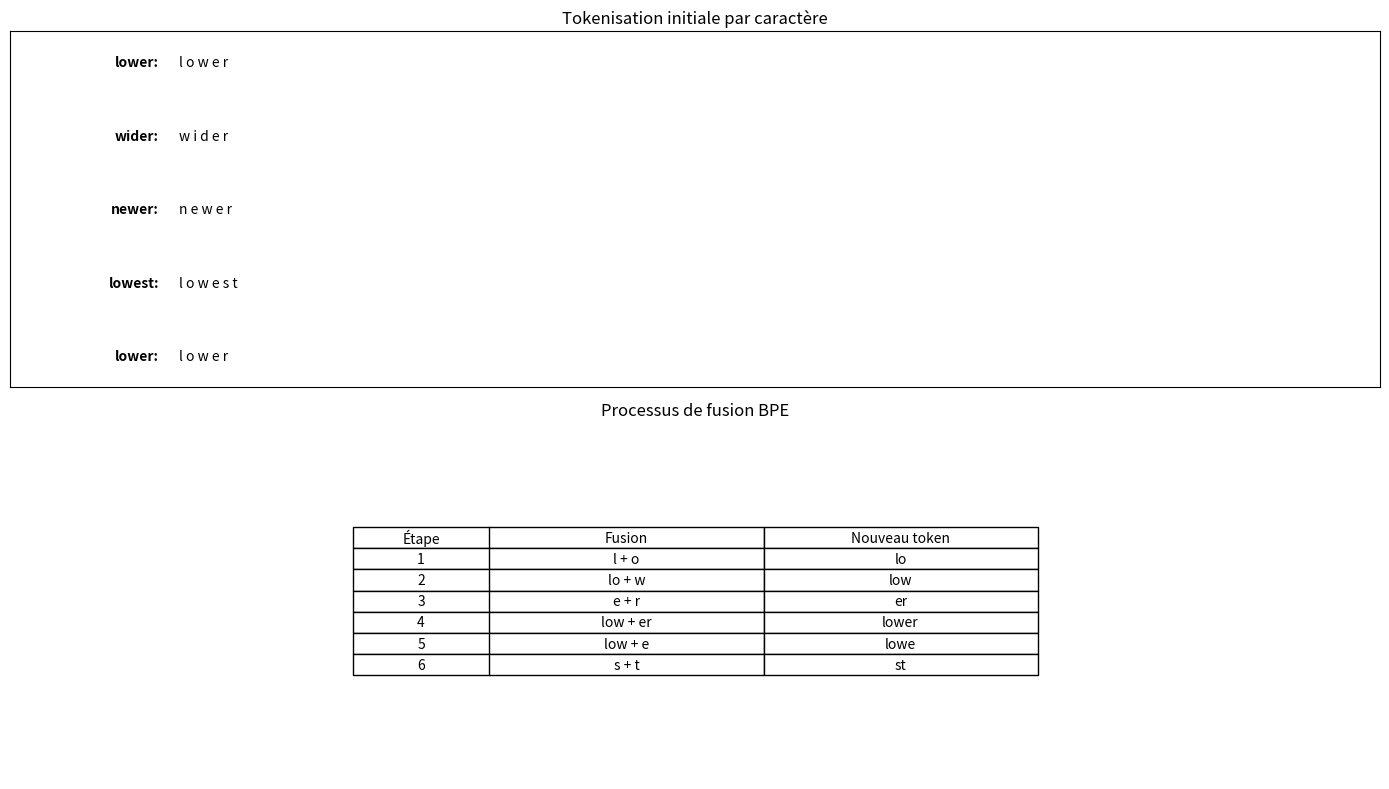
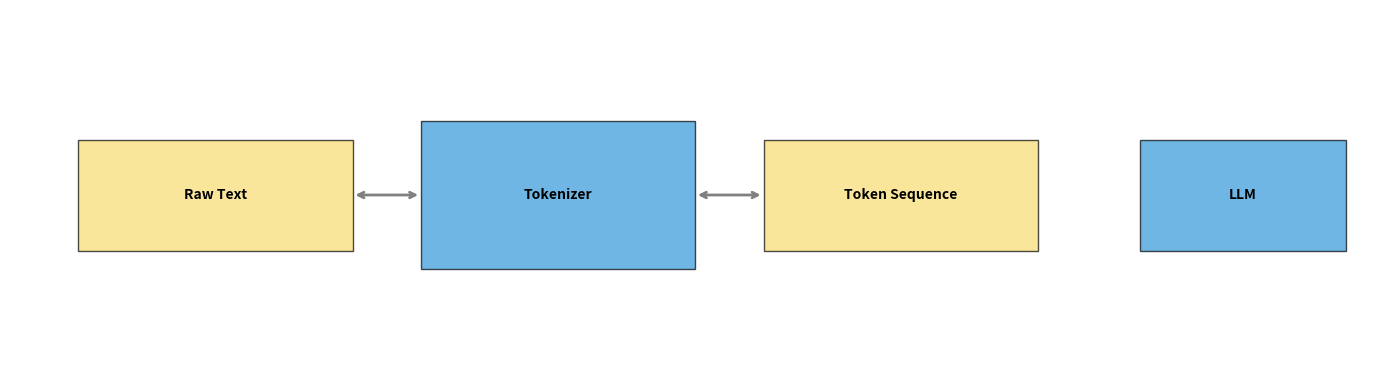
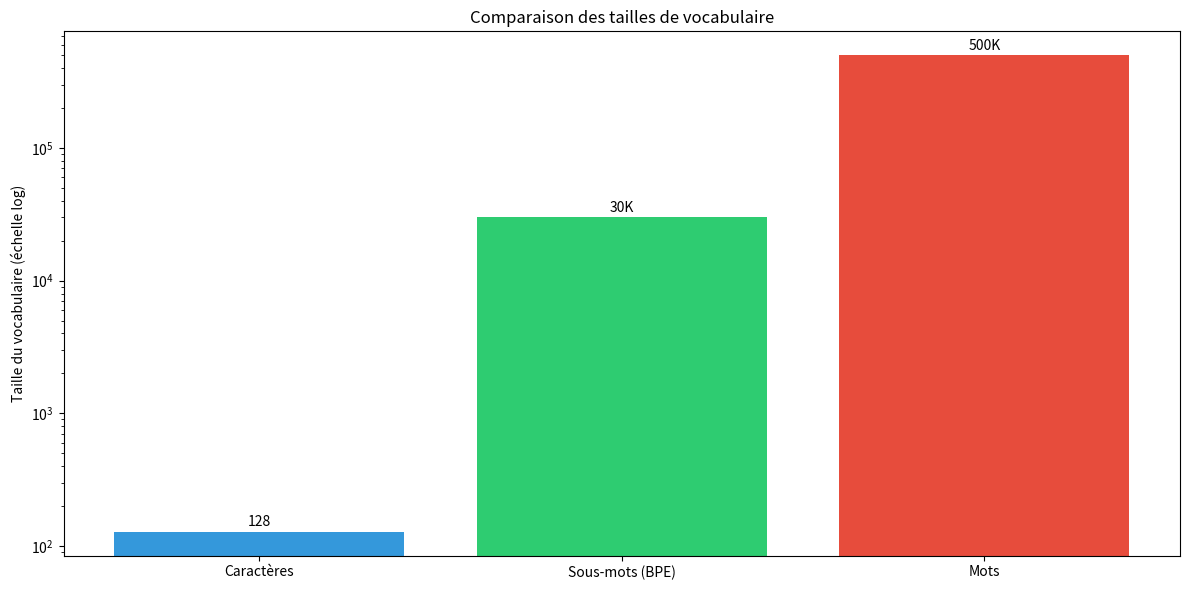
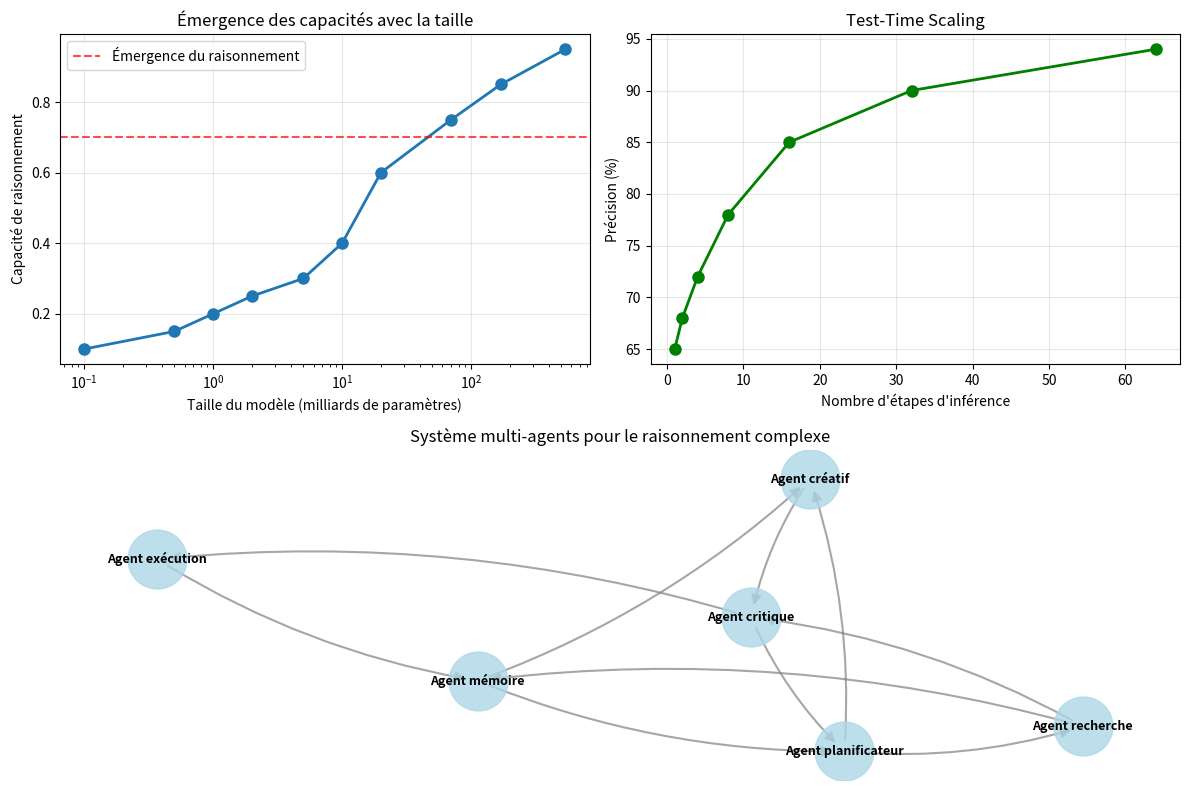
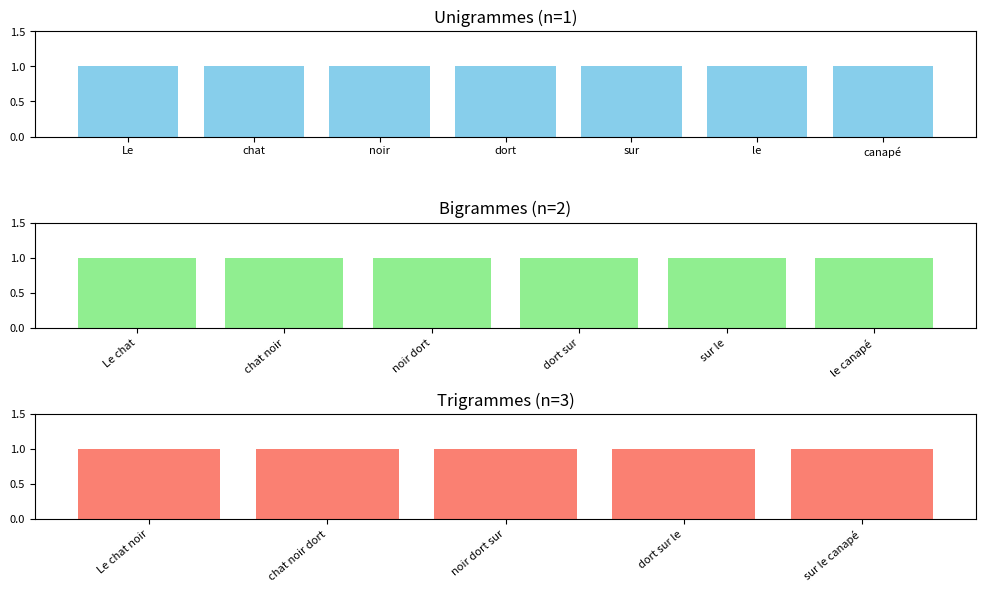
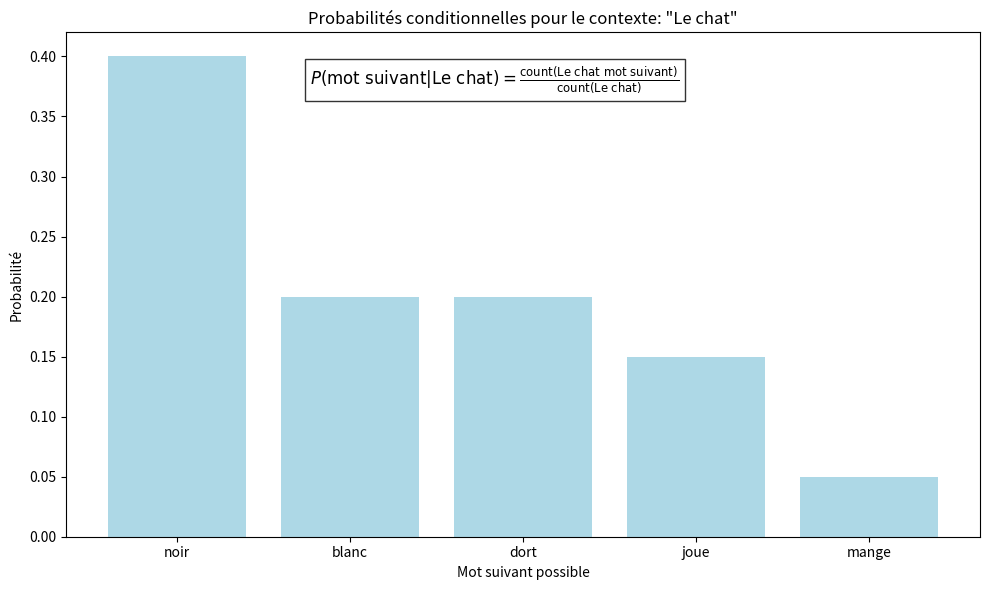
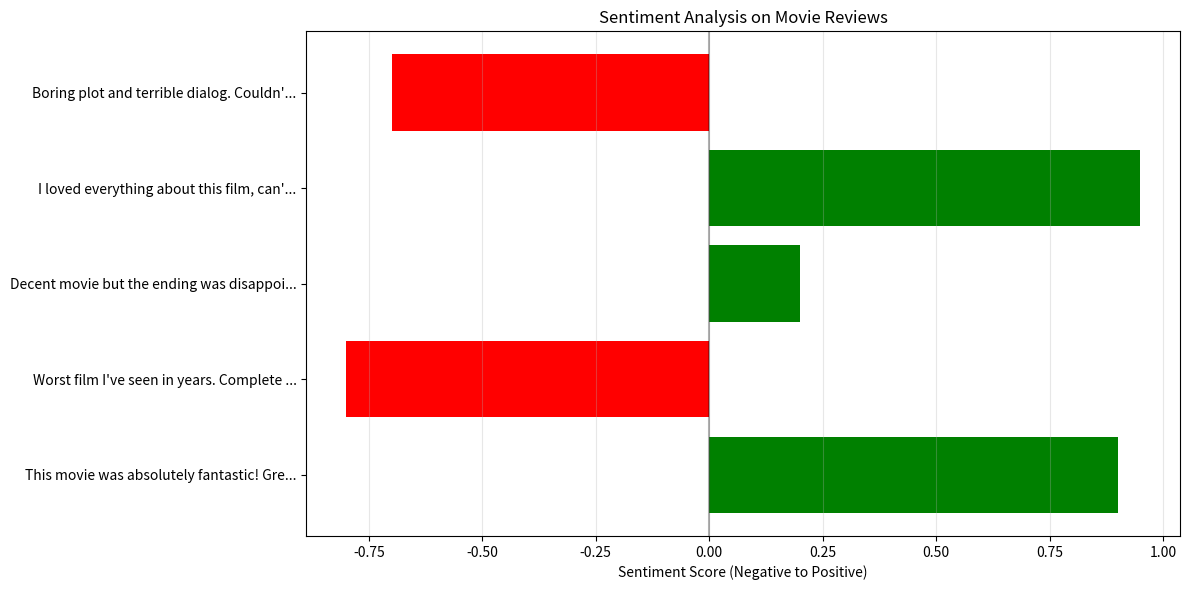
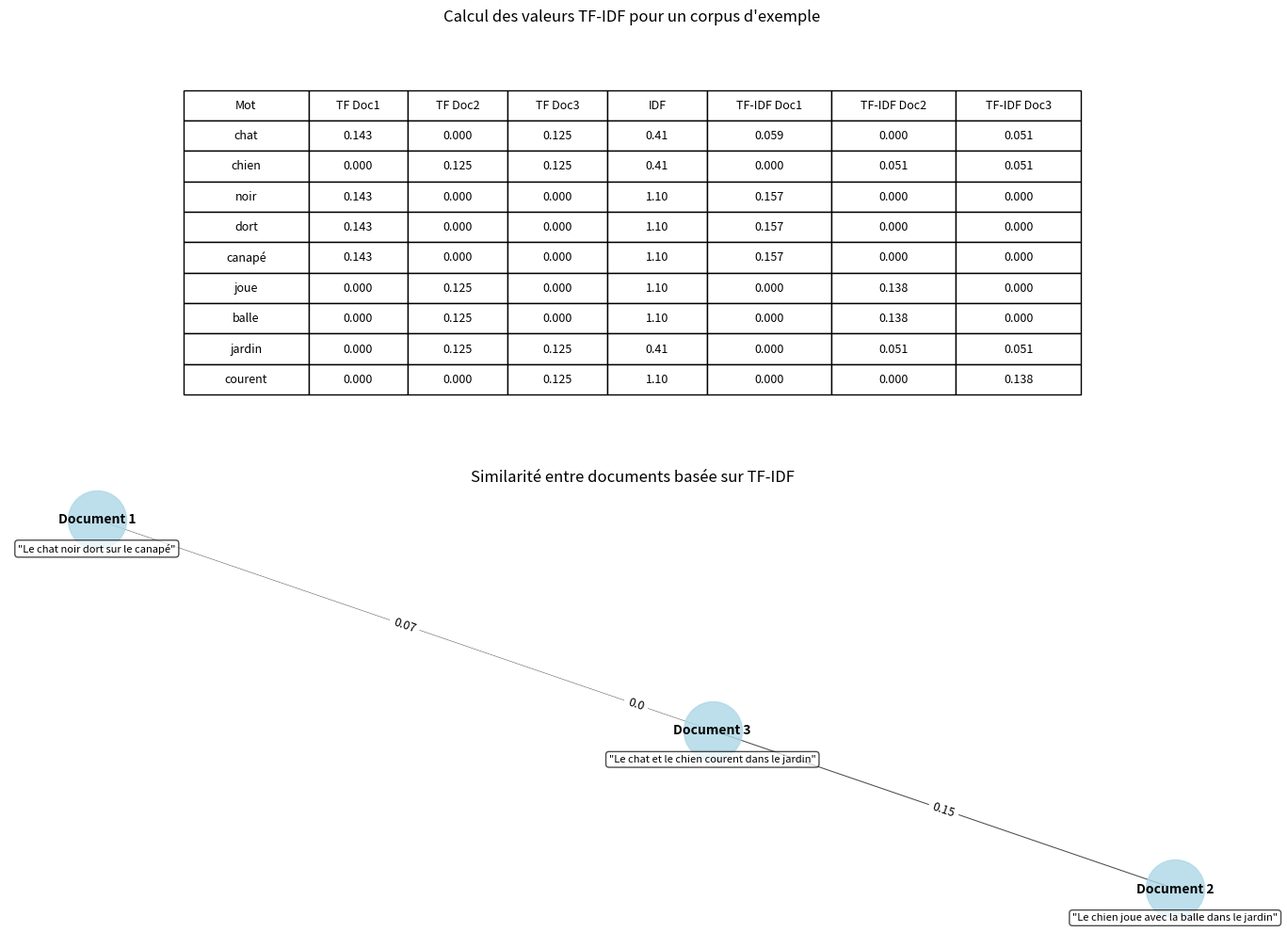
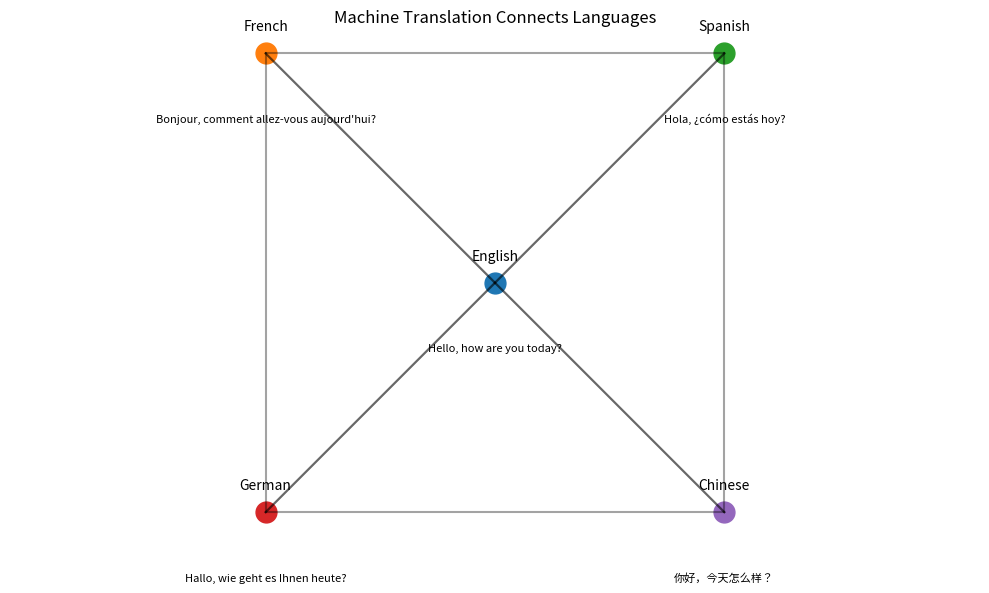

Here is the Python script that generated these plots, in order:
import os
import matplotlib
import matplotlib.pyplot as plt
import networkx as nx
from tqdm import tqdm
import numpy as np

matplotlib.use('Agg')  # Use Agg backend for better compatibility

class NLPIllustrator:
    def __init__(self, save_path="images/generated", base_path="images"):
        self.save_path = save_path
        self.base_path = base_path
        self._setup()
    
    def _setup(self):
        """Set up the illustration environment (e.g., creating necessary directories)."""
        os.makedirs(self.save_path, exist_ok=True)

        
    def illustrate_tokenization(self):
        """Create illustrations showing different tokenization methods."""
        # Example sentence to tokenize
        sentence = "L'intelligence artificielle transforme notre monde."
        
        # 1. Character-level tokenization - Create a separate figure just for this
        plt.figure(figsize=(10, 6))
        
        # Create a shorter alphabet-to-ID mapping (just the first 5 letters + "...")
        alphabet = list("abcde")
        char_ids = list(range(0, len(alphabet)))  # IDs starting from 0
        
        # Add title above the table, with padding
        plt.text(0.5, 0.9, "Encodage des caractères", 
                 horizontalalignment='center', 
                 fontsize=14, 
                 fontweight='bold')
        
        # Create a mapping table for character tokenization
        char_data = []
        for char, id_ in zip(alphabet, char_ids):
            char_data.append([char, id_])
        # Add ellipsis row
        char_data.append(["...", "..."])
        
        # Create table for character tokenization with alphabet mapping
        table = plt.table(
            cellText=char_data,
            colLabels=["Caractère", "ID"],
            loc="center",
            cellLoc="center",
            colWidths=[0.15, 0.15]
        )
        
        # Adjust font size for better readability
        table.auto_set_font_size(False)
        table.set_fontsize(10)
        table.scale(1, 1.8)
        
        plt.axis("off")
        
        plt.tight_layout()
        plt.savefig(f"{self.save_path}/char_tokenization.png", dpi=300, bbox_inches="tight")
        plt.close()
        
        # 2. Word and subword tokenization - Create a separate figure for these two
        plt.figure(figsize=(14, 10))
        
        # Word-level tokenization subplot
        plt.subplot(2, 1, 1)
        word_tokens = sentence.split()
        word_ids = list(range(1, len(word_tokens) + 1))
        
        # Create a mapping table for word tokenization
        word_data = []
        for word, id_ in zip(word_tokens, word_ids):
            word_data.append([word, id_])
        
        # Create table for word tokenization
        table = plt.table(
            cellText=word_data,
            colLabels=["Mot", "ID"],
            loc="center",
            cellLoc="center",
            colWidths=[0.3, 0.1]
        )
        
        # Adjust font size for better readability
        table.auto_set_font_size(False)
        table.set_fontsize(10)
        table.scale(1, 1.5)
        
        plt.title("Tokenisation par mot")
        plt.axis("off")
        
        # 3. Subword tokenization (BPE-like)
        plt.subplot(2, 1, 2)
        # Simulate BPE tokenization
        subword_tokens = ["L'", "intel", "ligence", "arti", "fici", "elle", "trans", "forme", "notre", "monde", "."]
        subword_ids = list(range(1, len(subword_tokens) + 1))
        
        # Create a mapping table for subword tokenization
        subword_data = []
        for subword, id_ in zip(subword_tokens, subword_ids):
            subword_data.append([subword, id_])
        
        # Create table for subword tokenization
        table = plt.table(
            cellText=subword_data,
            colLabels=["Sous-mot", "ID"],
            loc="center",
            cellLoc="center",
            colWidths=[0.2, 0.1]
        )
        
        # Adjust font size for better readability
        table.auto_set_font_size(False)
        table.set_fontsize(10)
        table.scale(1, 1.5)
        
        plt.title("Tokenisation par sous-mots (BPE)")
        plt.axis("off")
        
        plt.tight_layout(h_pad=4.0)
        plt.savefig(f"{self.save_path}/word_subword_tokenization.png", dpi=300, bbox_inches="tight")
        plt.close()
        
        # Create a visualization of the BPE algorithm
        self.illustrate_bpe_algorithm()
    
    def illustrate_bpe_algorithm(self):
        """Illustrate how BPE (Byte Pair Encoding) algorithm works."""
        plt.figure(figsize=(14, 8))
        
        # Example vocabulary building with BPE
        words = ["lower", "lowest", "newer", "wider", "lower"]
        
        # BPE merges
        merges = [
            ("l", "o", "lo"),
            ("lo", "w", "low"),
            ("e", "r", "er"),
            ("low", "er", "lower"),
            ("low", "e", "lowe"),
            ("s", "t", "st")
        ]
        
        # Create a visualization of the BPE process
        plt.subplot(2, 1, 1)
        
        # Show initial tokenization
        initial_tokens = []
        for word in words:
            initial_tokens.append(" ".join(list(word)))
        
        y_positions = np.arange(len(words))
        plt.barh(y_positions, [0.1] * len(words), height=0.4, left=0, color='white', alpha=0)
        
        # Add text labels for words and their character tokenization
        for i, (word, tokens) in enumerate(zip(words, initial_tokens)):
            plt.text(-0.15, i, f"{word}:", ha="right", va="center", fontweight="bold")
            plt.text(0.1, i, tokens, ha="left", va="center")
        
        plt.yticks([])
        plt.xticks([])
        plt.xlim(-2, 15)
        plt.title("Tokenisation initiale par caractère")
        
        # Show BPE merges
        plt.subplot(2, 1, 2)
        
        # Create a table to show the BPE merges
        merge_data = []
        for i, (token1, token2, merged) in enumerate(merges):
            merge_data.append([i+1, f"{token1} + {token2}", merged])
        
        plt.table(
            cellText=merge_data,
            colLabels=["Étape", "Fusion", "Nouveau token"],
            loc="center",
            cellLoc="center",
            colWidths=[0.1, 0.2, 0.2]
        )
        plt.title("Processus de fusion BPE")
        plt.axis("off")
        
        plt.tight_layout()
        plt.savefig(f"{self.save_path}/bpe_algorithm.png", dpi=300, bbox_inches="tight")
        plt.close()
        
        # Create an illustration showing tokenizer-model separation after BPE
        self.illustrate_tokenizer_model_separation()
        
        # Create a visualization of vocabulary size comparison
        self.illustrate_vocab_size_comparison()
    
    def illustrate_vocab_size_comparison(self):
        """Illustrate the vocabulary size comparison between different tokenization methods."""
        plt.figure(figsize=(12, 6))
        
        # Approximate vocabulary sizes
        vocab_sizes = {
            "Caractères": 128,  # ASCII
            "Sous-mots (BPE)": 30000,  # Typical subword vocab
            "Mots": 500000,  # Typical word vocab for English
        }
        
        # Create bar chart
        methods = list(vocab_sizes.keys())
        sizes = list(vocab_sizes.values())
        
        plt.bar(methods, sizes, color=['#3498db', '#2ecc71', '#e74c3c'])
        plt.yscale('log')
        plt.ylabel('Taille du vocabulaire (échelle log)')
        plt.title('Comparaison des tailles de vocabulaire')
        
        # Add value labels on top of bars
        for i, v in enumerate(sizes):
            if v >= 1000:
                plt.text(i, v*1.1, f"{v/1000:.0f}K", ha='center')
            else:
                plt.text(i, v*1.1, str(v), ha='center')
        
        plt.tight_layout()
        plt.savefig(f"{self.save_path}/vocab_size_comparison.png", dpi=300, bbox_inches="tight")
        plt.close()
        
    def illustrate_tokenizer_model_separation(self):
        """Create an illustration showing how tokenizers are separate from models."""
        plt.figure(figsize=(14, 4))
        
        # Define elements
        elements = {
            'raw_text': {
                'pos': (0.15, 0.5),
                'width': 0.2,
                'height': 0.3,
                'label': 'Raw Text',
                'color': '#f7dc6f',  # Yellow
                'text': "L'intelligence artificielle\ntransforme notre monde."
            },
            'tokenizer': {
                'pos': (0.4, 0.5),
                'width': 0.2,
                'height': 0.4,
                'label': 'Tokenizer',
                'color': '#3498db',  # Blue
                'text': "1. Normalisation\n2. Segmentation\n3. Encodage en IDs"
            },
            'tokens': {
                'pos': (0.65, 0.5),
                'width': 0.2,
                'height': 0.3,
                'label': 'Token Sequence',
                'color': '#f7dc6f',  # Yellow (same as raw text)
                'text': "[101, 345, 456, 789,\n567, 234, 876, 102]"
            },
            'llm': {
                'pos': (0.9, 0.5),
                'width': 0.15,
                'height': 0.3,
                'label': 'LLM',
                'color': '#3498db',  # Blue 
                'text': "Large Language Model"
            }
        }
        
        # Draw elements
        for key, element in elements.items():
            x, y = element['pos']
            w, h = element['width'], element['height']
            color = element['color']
            
            # Draw rectangle
            rect = plt.Rectangle((x - w/2, y - h/2), w, h, facecolor=color, alpha=0.7, edgecolor='black', linewidth=1)
            plt.gca().add_patch(rect)
            
            # Add label
            plt.text(x, y, element['label'], ha='center', va='center', fontweight='bold')
            
        # Draw bidirectional arrows for flow
        arrow_props = dict(arrowstyle='<->', linewidth=2, color='gray')
        
        # Text to tokenizer
        plt.annotate('', 
                     xy=(elements['tokenizer']['pos'][0] - elements['tokenizer']['width']/2, elements['tokenizer']['pos'][1]),
                     xytext=(elements['raw_text']['pos'][0] + elements['raw_text']['width']/2, elements['raw_text']['pos'][1]),
                     arrowprops=arrow_props)
        
        # Tokenizer to tokens
        plt.annotate('', 
                     xy=(elements['tokens']['pos'][0] - elements['tokens']['width']/2, elements['tokens']['pos'][1]),
                     xytext=(elements['tokenizer']['pos'][0] + elements['tokenizer']['width']/2, elements['tokenizer']['pos'][1]),
                     arrowprops=arrow_props)
        
        # Set axis limits and turn off axis
        plt.xlim(0, 1)
        plt.ylim(0, 1)
        plt.axis('off')
        
        plt.tight_layout()
        plt.savefig(f"{self.save_path}/tokenizer_model_separation.png", dpi=300, bbox_inches="tight")
        plt.close()
        
    def illustrate_sentiment_analysis(self):
        """Create an illustration showing sentiment analysis on reviews."""
        # Create mock movie reviews with sentiments
        reviews = [
            "This movie was absolutely fantastic! Great acting and storytelling.",
            "Worst film I've seen in years. Complete waste of time and money.",
            "Decent movie but the ending was disappointing.",
            "I loved everything about this film, can't wait for the sequel!",
            "Boring plot and terrible dialog. Couldn't finish watching it."
        ]
        
        # Create a mock sentiment analysis visualization
        sentiments = [0.9, -0.8, 0.2, 0.95, -0.7]  # Positive to negative scale
        
        plt.figure(figsize=(12, 6))
        colors = ['green' if s > 0 else 'red' for s in sentiments]
        
        plt.barh(range(len(reviews)), sentiments, color=colors)
        plt.yticks(range(len(reviews)), [r[:40] + "..." for r in reviews])
        plt.xlabel('Sentiment Score (Negative to Positive)')
        plt.axvline(x=0, color='black', linestyle='-', alpha=0.3)
        plt.title('Sentiment Analysis on Movie Reviews')
        plt.grid(axis='x', alpha=0.3)
        
        plt.tight_layout()
        plt.savefig(f"{self.save_path}/sentiment_analysis.png", dpi=300, bbox_inches="tight")
        plt.close()
        
    def illustrate_translation(self):
        """Create an illustration of machine translation."""
        # Example sentences in different languages
        languages = ['English', 'French', 'Spanish', 'German', 'Chinese']
        sentences = {
            'English': "Hello, how are you today?",
            'French': "Bonjour, comment allez-vous aujourd'hui?",
            'Spanish': "Hola, ¿cómo estás hoy?",
            'German': "Hallo, wie geht es Ihnen heute?",
            'Chinese': "你好，今天怎么样？"
        }
        
        # Create a visual representation of translation
        plt.figure(figsize=(10, 6))
        
        # Draw a network-like structure showing translations
        pos = {
            'English': (0, 0),
            'French': (-1, 1),
            'Spanish': (1, 1),
            'German': (-1, -1),
            'Chinese': (1, -1)
        }
        
        # Plot nodes (languages)
        for lang, (x, y) in pos.items():
            plt.plot(x, y, 'o', markersize=15, label=lang)
            plt.text(x, y+0.1, lang, ha='center')
            plt.text(x, y-0.3, sentences[lang], ha='center', fontsize=8)
        
        # Plot edges (translations)
        for lang1 in languages:
            for lang2 in languages:
                if lang1 != lang2:
                    plt.plot([pos[lang1][0], pos[lang2][0]], 
                             [pos[lang1][1], pos[lang2][1]], 
                             'k-', alpha=0.2)
        
        plt.title('Machine Translation Connects Languages')
        plt.axis('equal')
        plt.axis('off')
        
        plt.tight_layout()
        plt.savefig(f"{self.save_path}/translation.png", dpi=300, bbox_inches="tight")
        plt.close()
    
    def illustrate_llm_future(self):
        """Create an illustration showing the future of LLMs with advanced reasoning and agent systems."""
        # Create a figure showing LLM capabilities evolution
        plt.figure(figsize=(12, 8))
        
        # 1. Create data for model scaling
        model_sizes = [0.1, 0.5, 1, 2, 5, 10, 20, 70, 170, 540]  # Billion parameters
        reasoning_capabilities = [0.1, 0.15, 0.2, 0.25, 0.3, 0.4, 0.6, 0.75, 0.85, 0.95]  # Hypothetical reasoning scores
        
        # Define the emergent reasoning threshold
        threshold = 0.7
        
        # Plot model scaling curve
        plt.subplot(2, 2, 1)
        plt.plot(model_sizes, reasoning_capabilities, 'o-', linewidth=2, markersize=8)
        plt.axhline(y=threshold, color='r', linestyle='--', alpha=0.7, label='Émergence du raisonnement')
        plt.xscale('log')
        plt.xlabel('Taille du modèle (milliards de paramètres)')
        plt.ylabel('Capacité de raisonnement')
        plt.title('Émergence des capacités avec la taille')
        plt.grid(alpha=0.3)
        plt.legend()
        
        # 2. Create a visualization of test-time scaling
        plt.subplot(2, 2, 2)
        
        # Sample data showing improved performance with test-time computation
        inference_steps = [1, 2, 4, 8, 16, 32, 64]
        accuracy = [65, 68, 72, 78, 85, 90, 94]
        
        plt.plot(inference_steps, accuracy, 'o-', color='green', linewidth=2, markersize=8)
        plt.xlabel('Nombre d\'étapes d\'inférence')
        plt.ylabel('Précision (%)')
        plt.title('Test-Time Scaling')
        plt.grid(alpha=0.3)
        
        # 3. Create a network visualization for multi-agent systems
        plt.subplot(2, 1, 2)
        
        # Create a graph representing agents and their interactions
        G = nx.DiGraph()
        
        # Add nodes representing different specialized agents
        agents = [
            "Agent planificateur", 
            "Agent recherche", 
            "Agent critique", 
            "Agent mémoire",
            "Agent créatif",
            "Agent exécution"
        ]
        
        # Add nodes
        for agent in agents:
            G.add_node(agent)
        
        # Add edges representing communication and task flow
        G.add_edge("Agent planificateur", "Agent recherche")
        G.add_edge("Agent planificateur", "Agent créatif")
        G.add_edge("Agent recherche", "Agent mémoire")
        G.add_edge("Agent créatif", "Agent critique")
        G.add_edge("Agent recherche", "Agent critique")
        G.add_edge("Agent mémoire", "Agent planificateur")
        G.add_edge("Agent mémoire", "Agent créatif")
        G.add_edge("Agent critique", "Agent exécution")
        G.add_edge("Agent critique", "Agent planificateur")
        G.add_edge("Agent exécution", "Agent mémoire")
        
        # Draw the graph
        pos = nx.spring_layout(G, seed=42)
        nx.draw_networkx_nodes(G, pos, node_size=1800, node_color='lightblue', alpha=0.8)
        nx.draw_networkx_labels(G, pos, font_size=9, font_weight='bold')
        nx.draw_networkx_edges(
            G, pos, width=1.5, alpha=0.7, 
            edge_color='gray', 
            connectionstyle='arc3,rad=0.1',
            arrowsize=15
        )
        
        plt.title('Système multi-agents pour le raisonnement complexe')
        plt.axis('off')
        
        plt.tight_layout()
        plt.savefig(f"{self.save_path}/llm_future.png", dpi=300, bbox_inches="tight")
        plt.close()
    
    def illustrate_bag_of_words(self):
        """Create an illustration showing the Bag of Words representation concept."""
        plt.figure(figsize=(10, 8))
        
        # Define 3 simple example sentences
        sentences = [
            "Le chat mange du poisson",
            "Le chien court dans le jardin",
            "Le chat dort dans son panier"
        ]
        
        # Create a vocabulary (unique words from all sentences)
        all_words = []
        for sentence in sentences:
            words = sentence.lower().split()
            all_words.extend(words)
        vocabulary = sorted(list(set(all_words)))
        
        # Create BOW vectors for each sentence
        bow_vectors = []
        for sentence in sentences:
            words = sentence.lower().split()
            vector = [words.count(word) for word in vocabulary]
            bow_vectors.append(vector)
        
        # Create a visual representation
        plt.subplot(1, 1, 1)
        
        # Plot vocabulary at the top
        plt.text(0.5, 0.95, "Vocabulaire commun:", fontsize=12, fontweight='bold', ha='center')
        vocab_text = "[ " + ", ".join(vocabulary) + " ]"
        plt.text(0.5, 0.9, vocab_text, fontsize=10, ha='center', 
                 bbox=dict(boxstyle="round,pad=0.5", facecolor='#f7dc6f', alpha=0.7))
        
        # Plot sentences and their BOW vectors
        for i, (sentence, bow) in enumerate(zip(sentences, bow_vectors)):
            y_pos = 0.75 - i*0.25
            
            # Draw the sentence box - positioned to the left of center
            plt.text(0.3, y_pos, f'"{sentence}"', 
                     fontsize=12, ha='right', va='center',
                     bbox=dict(boxstyle="round,pad=0.5", facecolor='#3498db', alpha=0.7))
            
            # Draw arrow in the center
            plt.annotate('', xy=(0.6, y_pos), xytext=(0.4, y_pos),
                         arrowprops=dict(arrowstyle='->', linewidth=1.5, color='black'))
            
            # Vector representation - positioned to the right of center
            vec_text = "[" + ", ".join(map(str, bow)) + "]"
            plt.text(0.7, y_pos, vec_text, 
                     fontsize=10, ha='left', va='center',
                     bbox=dict(boxstyle="round,pad=0.3", facecolor='#2ecc71', alpha=0.7))
        
        plt.title("Représentation Bag of Words de textes")
        plt.axis('off')
        
        plt.tight_layout()
        plt.savefig(f"{self.save_path}/bag_of_words.png", dpi=300, bbox_inches="tight")
        plt.close()
    
    def illustrate_tfidf(self):
        """Create an illustration showing the TF-IDF concept and its application."""
        plt.figure(figsize=(14, 10))
        
        # Example documents
        documents = [
            "Le chat noir dort sur le canapé",
            "Le chien joue avec la balle dans le jardin",
            "Le chat et le chien courent dans le jardin"
        ]
        
        # Define some key words and their TF-IDF scores (simplified)
        words = ['chat', 'chien', 'noir', 'dort', 'canapé', 'joue', 'balle', 'jardin', 'courent']
        
        # Simplified TF values (term frequency)
        tf_values = [
            [1/7, 0, 1/7, 1/7, 1/7, 0, 0, 0, 0],  # Document 1
            [0, 1/8, 0, 0, 0, 1/8, 1/8, 1/8, 0],  # Document 2
            [1/8, 1/8, 0, 0, 0, 0, 0, 1/8, 1/8]   # Document 3
        ]
        
        # Simplified IDF values (log(N/df) where N=3 documents)
        idf_values = []
        for word in words:
            # Count in how many documents the word appears
            doc_count = sum(1 for doc in documents if word in doc.lower())
            idf = np.log(3 / doc_count) if doc_count > 0 else 0
            idf_values.append(round(idf, 2))
        
        # Calculate TF-IDF values
        tfidf_values = []
        for tf_doc in tf_values:
            tfidf_doc = [round(tf * idf, 3) for tf, idf in zip(tf_doc, idf_values)]
            tfidf_values.append(tfidf_doc)
        
        # TOP: Visualization of TF-IDF calculation process
        plt.subplot(2, 1, 1)
        
        # Create a table to show TF-IDF calculation
        table_data = []
        for i, word in enumerate(words):
            row = [word]
            # Add TF values for each document
            for j in range(3):
                row.append(f"{tf_values[j][i]:.3f}")
            # Add IDF value
            row.append(f"{idf_values[i]:.2f}")
            # Add TF-IDF for each document
            for j in range(3):
                row.append(f"{tfidf_values[j][i]:.3f}")
            table_data.append(row)
        
        # Column labels
        col_labels = ['Mot', 'TF Doc1', 'TF Doc2', 'TF Doc3', 'IDF', 
                      'TF-IDF Doc1', 'TF-IDF Doc2', 'TF-IDF Doc3']
        
        # Create the table
        table = plt.table(
            cellText=table_data,
            colLabels=col_labels,
            loc='center',
            cellLoc='center',
            colWidths=[0.1, 0.08, 0.08, 0.08, 0.08, 0.1, 0.1, 0.1]
        )
        
        # Style the table
        table.auto_set_font_size(False)
        table.set_fontsize(9)
        table.scale(1, 1.5)
        
        plt.title('Calcul des valeurs TF-IDF pour un corpus d\'exemple')
        plt.axis('off')
        
        # BOTTOM: Document similarity visualization using TF-IDF vectors
        plt.subplot(2, 1, 2)
        
        # Create a graph representing document similarity
        G = nx.Graph()
        
        # Add document nodes
        nodes = [f"Document {i+1}" for i in range(3)]
        for node in nodes:
            G.add_node(node)
        
        # Calculate cosine similarity between documents (simplified)
        def cosine_similarity(v1, v2):
            dot_product = sum(a*b for a, b in zip(v1, v2))
            norm_v1 = sum(a*a for a in v1) ** 0.5
            norm_v2 = sum(b*b for b in v2) ** 0.5
            return round(dot_product / (norm_v1 * norm_v2), 2) if norm_v1 * norm_v2 > 0 else 0
        
        # Add edges with similarity weights
        similarities = [
            cosine_similarity(tfidf_values[0], tfidf_values[1]),  # Doc1 - Doc2
            cosine_similarity(tfidf_values[0], tfidf_values[2]),  # Doc1 - Doc3
            cosine_similarity(tfidf_values[1], tfidf_values[2]),  # Doc2 - Doc3
        ]
        
        G.add_edge(nodes[0], nodes[1], weight=similarities[0])
        G.add_edge(nodes[0], nodes[2], weight=similarities[1])
        G.add_edge(nodes[1], nodes[2], weight=similarities[2])
        
        # Set positions of nodes
        pos = nx.spring_layout(G, seed=42)
        
        # Draw the graph
        nx.draw_networkx_nodes(G, pos, node_size=2000, node_color='lightblue', alpha=0.8)
        nx.draw_networkx_labels(G, pos, font_size=10, font_weight="bold")
        
        # Draw edges with width proportional to similarity
        for (u, v, d) in G.edges(data=True):
            width = d['weight'] * 5
            if width > 0:
                nx.draw_networkx_edges(G, pos, edgelist=[(u, v)], width=width, alpha=0.7)
        
        # Draw edge labels (similarities)
        edge_labels = {(u, v): f"{d['weight']}" for u, v, d in G.edges(data=True)}
        nx.draw_networkx_edge_labels(G, pos, edge_labels=edge_labels, font_size=9)
        
        # Add document content as text boxes
        for i, node in enumerate(nodes):
            text_box = f'"{documents[i]}"'
            x, y = pos[node]
            plt.text(x, y-0.15, text_box, ha='center', va='center', fontsize=8,
                    bbox=dict(boxstyle="round,pad=0.3", facecolor='white', alpha=0.7))
        
        plt.title('Similarité entre documents basée sur TF-IDF')
        plt.axis('off')
        
        plt.tight_layout()
        plt.savefig(f"{self.save_path}/tfidf.png", dpi=300, bbox_inches="tight")
        plt.close()
    
    def illustrate_ngram_model(self):
        """Create illustrations showing n-gram models and text generation."""
        # Create figure for n-gram visualization
        plt.figure(figsize=(10, 6))
        
        # Example text for n-gram demonstration
        text = "Le chat noir dort sur le canapé"
        
        # Visualize different n-grams (unigram, bigram, trigram)
        plt.subplot(3, 1, 1)
        words = text.split()
        x_pos = np.arange(len(words))
        plt.bar(x_pos, [1] * len(words), color='skyblue')
        plt.xticks(x_pos, words, rotation=0)
        plt.ylim(0, 1.5)
        plt.title('Unigrammes (n=1)')
        plt.tick_params(axis='both', which='major', labelsize=8)
        
        plt.subplot(3, 1, 2)
        bigrams = [" ".join(words[i:i+2]) for i in range(len(words)-1)]
        x_pos = np.arange(len(bigrams))
        plt.bar(x_pos, [1] * len(bigrams), color='lightgreen')
        plt.xticks(x_pos, bigrams, rotation=40, ha='right')
        plt.ylim(0, 1.5)
        plt.title('Bigrammes (n=2)')
        plt.tick_params(axis='both', which='major', labelsize=8)
        
        plt.subplot(3, 1, 3)
        trigrams = [" ".join(words[i:i+3]) for i in range(len(words)-2)]
        x_pos = np.arange(len(trigrams))
        plt.bar(x_pos, [1] * len(trigrams), color='salmon')
        plt.xticks(x_pos, trigrams, rotation=40, ha='right')
        plt.ylim(0, 1.5)
        plt.title('Trigrammes (n=3)')
        plt.tick_params(axis='both', which='major', labelsize=8)
        
        plt.tight_layout(pad=1.0)
        plt.savefig(os.path.join(self.save_path, 'ngram_model.png'), dpi=300, bbox_inches='tight')
        plt.close()
        
        # Create figure for n-gram text generation
        plt.figure(figsize=(10, 6))
        
        # Sample probabilities
        context = "Le chat"
        next_words = ["noir", "blanc", "dort", "joue", "mange"]
        probs = [0.4, 0.2, 0.2, 0.15, 0.05]
        
        # Create bar chart of probabilities
        plt.bar(next_words, probs, color='lightblue')
        plt.ylabel('Probabilité')
        plt.xlabel('Mot suivant possible')
        plt.title(f'Probabilités conditionnelles pour le contexte: "{context}"')
        
        # Add the formula above the chart
        formula = r'$P(\text{mot suivant} | \text{Le chat}) = \frac{\text{count(Le chat mot suivant)}}{\text{count(Le chat)}}$'
        plt.figtext(0.5, 0.85, formula, ha='center', fontsize=12, 
                  bbox=dict(facecolor='white', alpha=0.8))
        
        plt.tight_layout()
        plt.savefig(os.path.join(self.save_path, 'ngram_generation.png'), dpi=300, bbox_inches='tight')
        plt.close()

    def generate_all(self):
        """Call all defined illustration functions."""
        methods = [method for method in dir(self) if method.startswith('illustrate_')]
        for func_name in tqdm(methods, desc="Generating illustrations"):
            print(f"Generating: {func_name}")
            getattr(self, func_name)()


if __name__ == "__main__":
    illustrator = NLPIllustrator()
    illustrator.generate_all()
